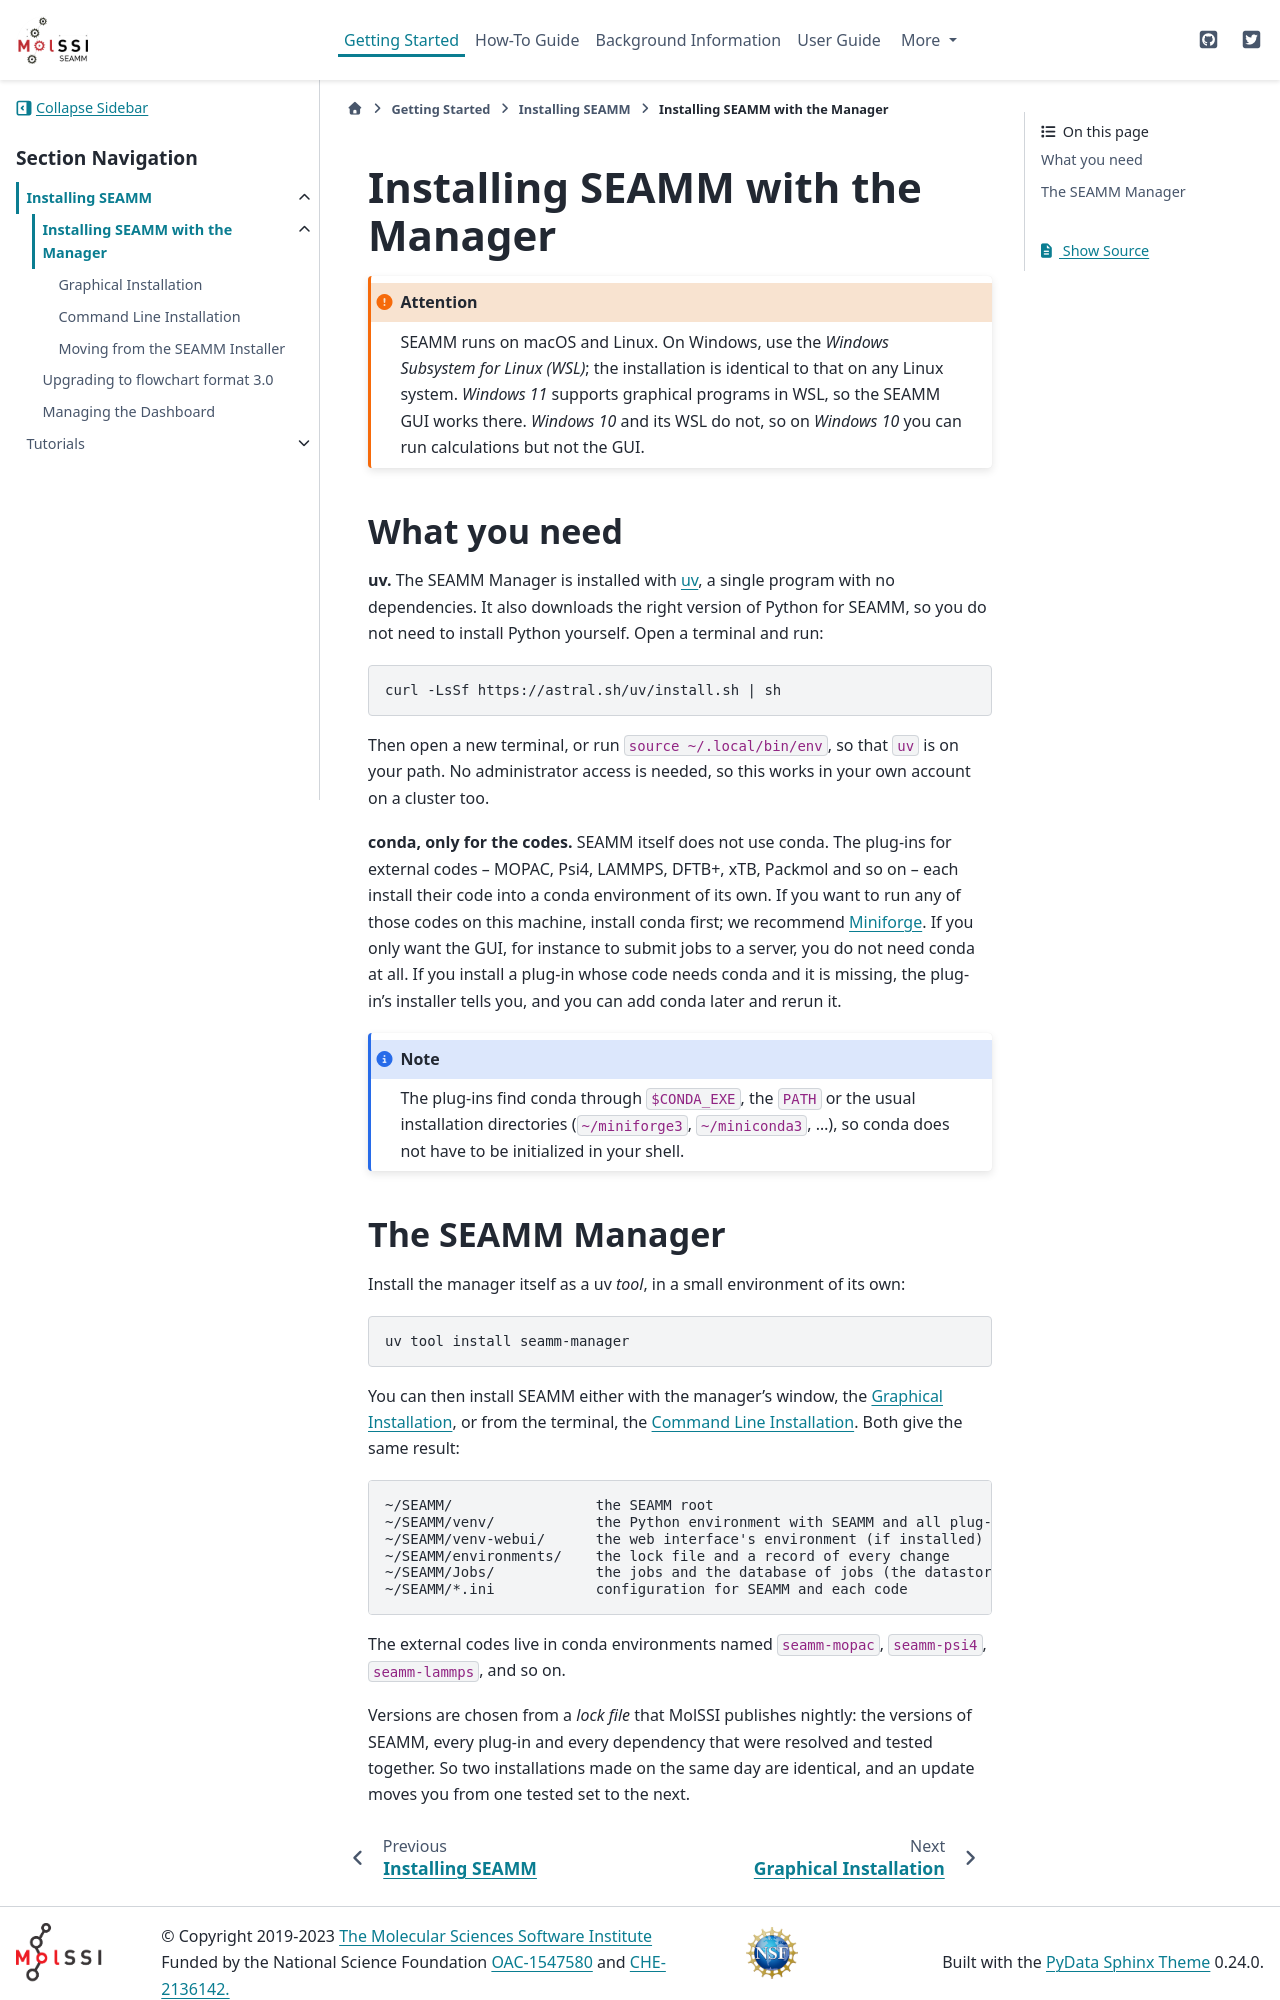

repository: molssi-seamm/molssi-seamm.github.io · page: getting_started/installation/seamm-manager.html · generator: sphinx

.. _seamm-manager-installation:

************************************
Installing SEAMM with the Manager
************************************

.. attention::
   SEAMM runs on macOS and Linux. On Windows, use the *Windows Subsystem for Linux
   (WSL)*; the installation is identical to that on any Linux system. *Windows 11*
   supports graphical programs in WSL, so the SEAMM GUI works there. *Windows 10* and
   its WSL do not, so on *Windows 10* you can run calculations but not the GUI.

What you need
-------------

**uv.** The SEAMM Manager is installed with `uv`_, a single program with no
dependencies. It also downloads the right version of Python for SEAMM, so you do not
need to install Python yourself. Open a terminal and run::

  curl -LsSf https://astral.sh/uv/install.sh | sh

Then open a new terminal, or run ``source ~/.local/bin/env``, so that ``uv`` is on your
path. No administrator access is needed, so this works in your own account on a cluster
too.

**conda, only for the codes.** SEAMM itself does not use conda. The plug-ins for
external codes -- MOPAC, Psi4, LAMMPS, DFTB+, xTB, Packmol and so on -- each install
their code into a conda environment of its own. If you want to run any of those codes on
this machine, install conda first; we recommend `Miniforge`_. If you only want the GUI,
for instance to submit jobs to a server, you do not need conda at all. If you install a
plug-in whose code needs conda and it is missing, the plug-in's installer tells you, and
you can add conda later and rerun it.

.. note::
   The plug-ins find conda through ``$CONDA_EXE``, the ``PATH`` or the usual
   installation directories (``~/miniforge3``, ``~/miniconda3``, ...), so conda does not
   have to be initialized in your shell.
